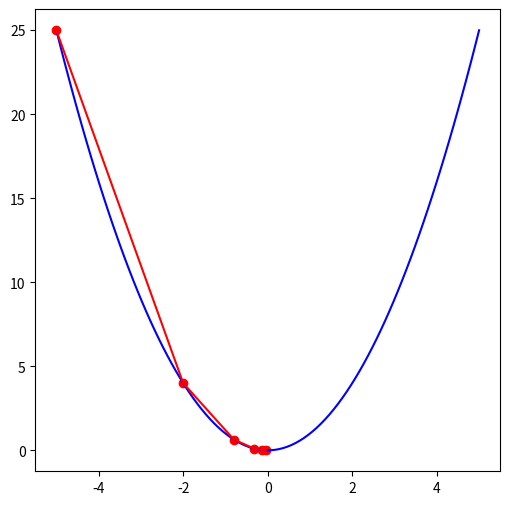

This figure's Python source:
import numpy as np
import matplotlib.pyplot as plt

def func(x):
    return np.square(x)

def dfunc(x):
  return 2 * x

def GD(x_start, df, epochs, lr):
    xs = np.zeros(epochs + 1)
    x = x_start
    xs[0] = x
    for i in range(epochs):
      dx = df(x)
      v = -dx * lr
      x += v
      xs[i+1] = x
    return xs

def demo0_GD():
  line_x = np.linspace(-5, 5, 100)
  line_y = func(line_x)
  
  x_start = -5
  epochs = 5
  lr = 0.3
  x = GD(x_start, dfunc, epochs, lr=lr)

  fig = plt.figure(figsize=(6,6))
  color = 'r'
  plt.plot(line_x, line_y, c='b')
  plt.plot(x, func(x), c=color)
  plt.scatter(x, func(x), c=color)
  # plt.legend()
  plt.show()

demo0_GD()